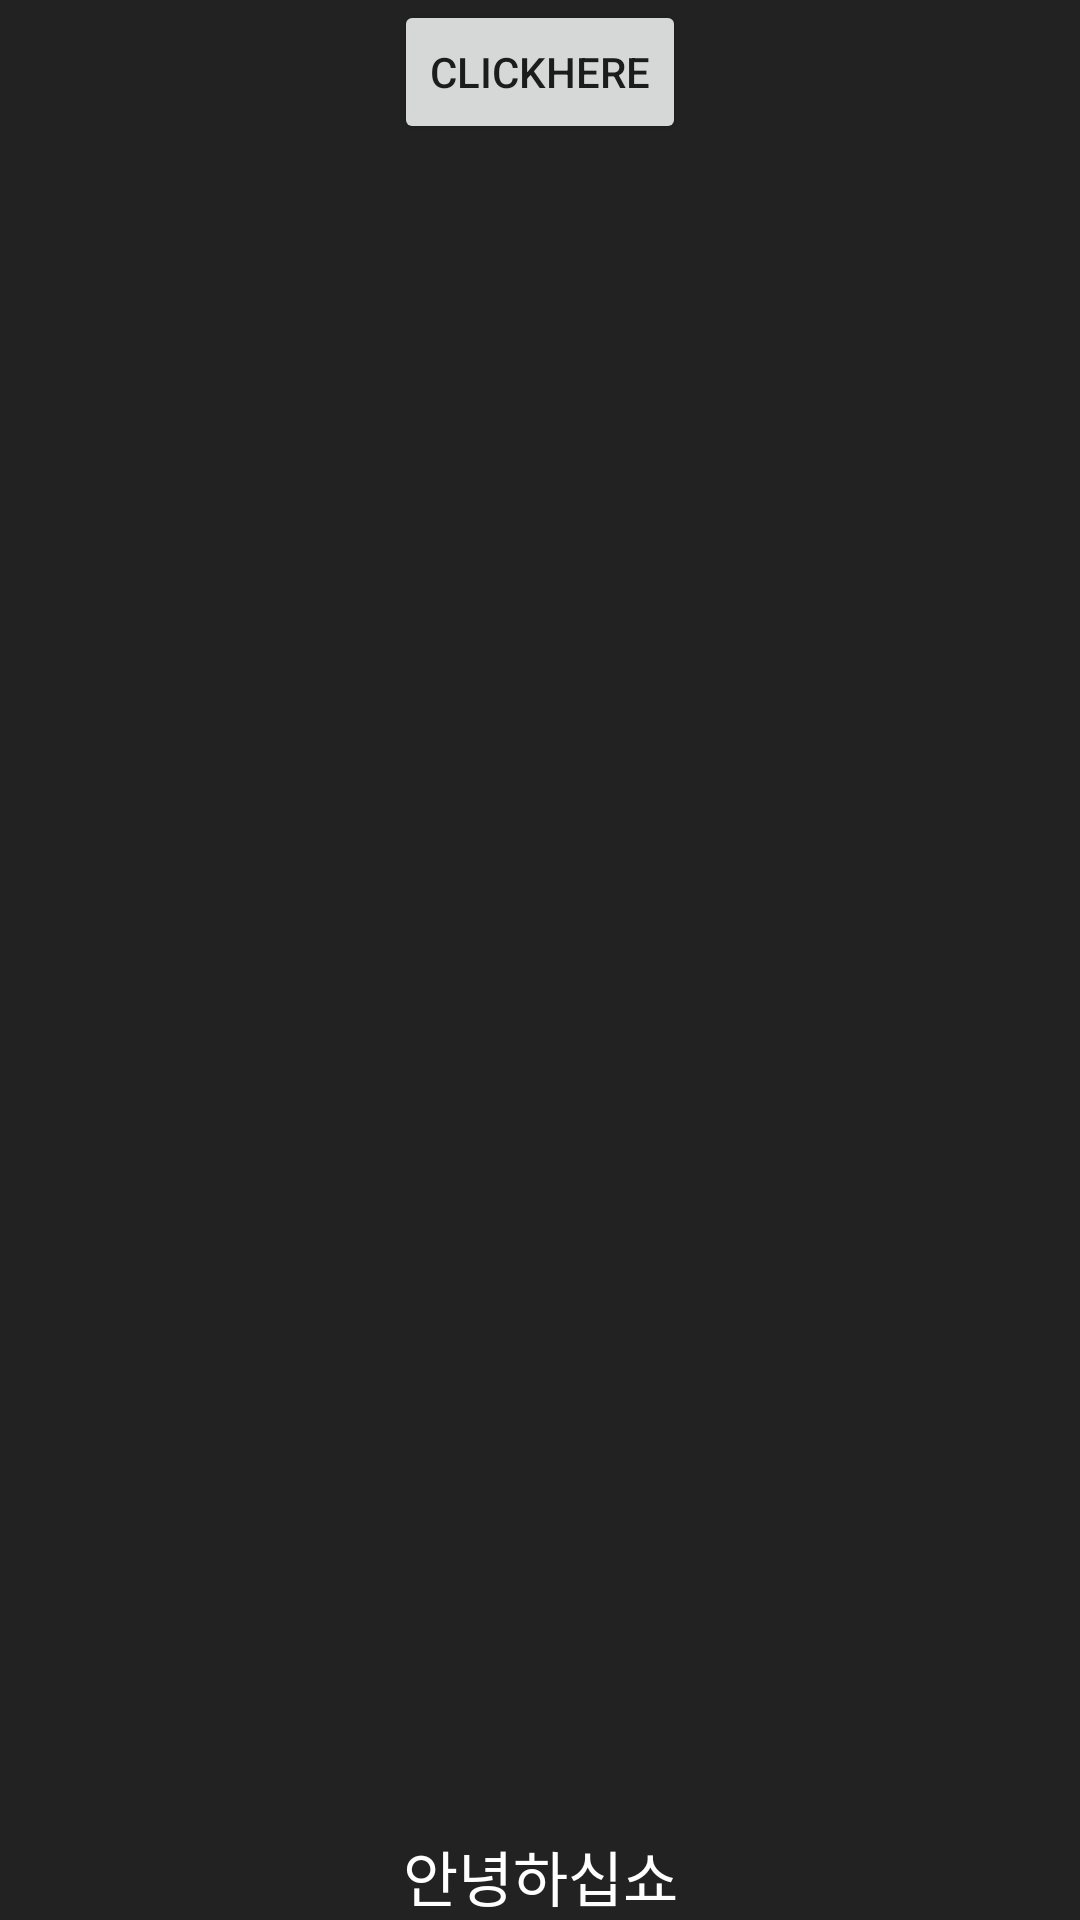

Here is an Android app screen rendered from its layout file. Give the layout XML and the strings, colors and styles it references.
<!-- AndroidManifest.xml: application theme Theme.LostArkOnemore -->
<!-- res/layout/fragment_2.xml -->
<?xml version="1.0" encoding="utf-8"?>
<androidx.constraintlayout.motion.widget.MotionLayout xmlns:android="http://schemas.android.com/apk/res/android"
    xmlns:app="http://schemas.android.com/apk/res-auto"
    xmlns:tools="http://schemas.android.com/tools"
    android:layout_width="match_parent"
    android:layout_height="match_parent"
    android:background="@color/myblackcolor"
    app:layoutDescription="@xml/fragment_2_scene"
    tools:context=".fragment2.Fragment2">


   <androidx.constraintlayout.widget.ConstraintLayout
       android:id="@+id/constraintLayout2"
       android:layout_width="match_parent"
       android:layout_height="match_parent">


      <androidx.constraintlayout.widget.Group
          android:id="@+id/realgroupview"
          android:layout_width="wrap_content"
          android:layout_height="wrap_content"
          android:visibility="gone"
          app:constraint_referenced_ids="Fragment2_textView, YourSaying, save_Your_EmotionsBtn"/>


      <androidx.constraintlayout.widget.Group
          android:id="@+id/testgroupView"
          android:layout_width="wrap_content"
          android:layout_height="wrap_content"
          app:constraint_referenced_ids="daotest_txt"
          />

      <Button
          android:id="@+id/myclickbtn"
          android:text="clickhere"
          app:layout_constraintTop_toTopOf="parent"
          app:layout_constraintStart_toStartOf="parent"
          app:layout_constraintEnd_toEndOf="parent"
          android:layout_width="wrap_content"
          android:layout_height="wrap_content"/>

      <View
          android:id="@+id/myView"
          android:layout_width="0dp"
          android:layout_height="0dp"
          android:layout_marginStart="30dp"
          android:layout_marginEnd="30dp"
          android:background="@drawable/all_rectangle_radius"
          app:layout_constraintBottom_toBottomOf="parent"
          app:layout_constraintDimensionRatio="H,1:1"
          app:layout_constraintEnd_toEndOf="parent"
          app:layout_constraintStart_toStartOf="parent"
          app:layout_constraintTop_toTopOf="parent" />

      <TextView
          android:id="@+id/Fragment2_textView"
          android:layout_width="wrap_content"
          android:layout_height="wrap_content"
          android:text="당신의 감성을..."
          android:textColor="@color/white"
          android:textSize="30sp"
          app:layout_constraintBottom_toTopOf="@+id/YourSaying"
          app:layout_constraintDimensionRatio=""
          app:layout_constraintEnd_toEndOf="parent"
          app:layout_constraintStart_toStartOf="parent"
          app:layout_constraintTop_toTopOf="@+id/myView" />

      <EditText
          android:id="@+id/YourSaying"
          android:layout_width="0dp"
          android:layout_height="wrap_content"
          android:layout_margin="20dp"
          android:backgroundTint="@color/white"
          android:textColor="@color/white"
          app:layout_constraintBottom_toTopOf="@+id/save_Your_EmotionsBtn"
          app:layout_constraintEnd_toEndOf="@+id/myView"
          app:layout_constraintStart_toStartOf="@+id/myView"
          app:layout_constraintTop_toBottomOf="@+id/Fragment2_textView"
          tools:ignore="SpeakableTextPresentCheck" />

      <TextView
          android:id="@+id/save_Your_EmotionsBtn"
          android:layout_width="0dp"
          android:layout_height="30dp"
          android:background="@drawable/all_rectangle_radius"
          android:gravity="center"
          android:text="감성 저장.."
          android:textColor="@color/white"
          app:layout_constraintBottom_toBottomOf="@+id/myView"
          app:layout_constraintEnd_toEndOf="@id/YourSaying"
          app:layout_constraintStart_toStartOf="@+id/YourSaying"
          app:layout_constraintTop_toBottomOf="@+id/YourSaying" />

      <TextView
          android:id="@+id/daotest_txt"
          android:layout_width="0dp"
          android:layout_height="wrap_content"
          android:text="안녕하십쇼"
          android:textColor="@color/white"
          android:textSize="20sp"
          android:gravity="center"
          app:layout_constraintBottom_toBottomOf="parent"
          app:layout_constraintEnd_toEndOf="parent"
          app:layout_constraintStart_toStartOf="parent" />

   </androidx.constraintlayout.widget.ConstraintLayout>


</androidx.constraintlayout.motion.widget.MotionLayout>
<!-- resources referenced by this layout -->
<resources>
  <color name="myblackcolor">#222222</color>
  <color name="white">#FFFFFFFF</color>
  <style name="Theme.LostArkOnemore" parent="Theme.MaterialComponents.DayNight.NoActionBar">
          
          <item name="colorPrimary">@color/myblackcolor</item>
          <item name="colorPrimaryVariant">@color/purple_700</item>
          <item name="colorOnPrimary">@color/white</item>
          
          <item name="colorSecondary">@color/teal_200</item>
          <item name="colorSecondaryVariant">@color/teal_700</item>
          <item name="colorOnSecondary">@color/black</item>
          
          <item name="android:statusBarColor" tools:targetApi="l">@color/white</item>
          
      </style>
  <color name="purple_700">#FF3700B3</color>
  <color name="teal_200">#FF03DAC5</color>
  <color name="teal_700">#FF018786</color>
  <color name="black">#FF000000</color>
</resources>
